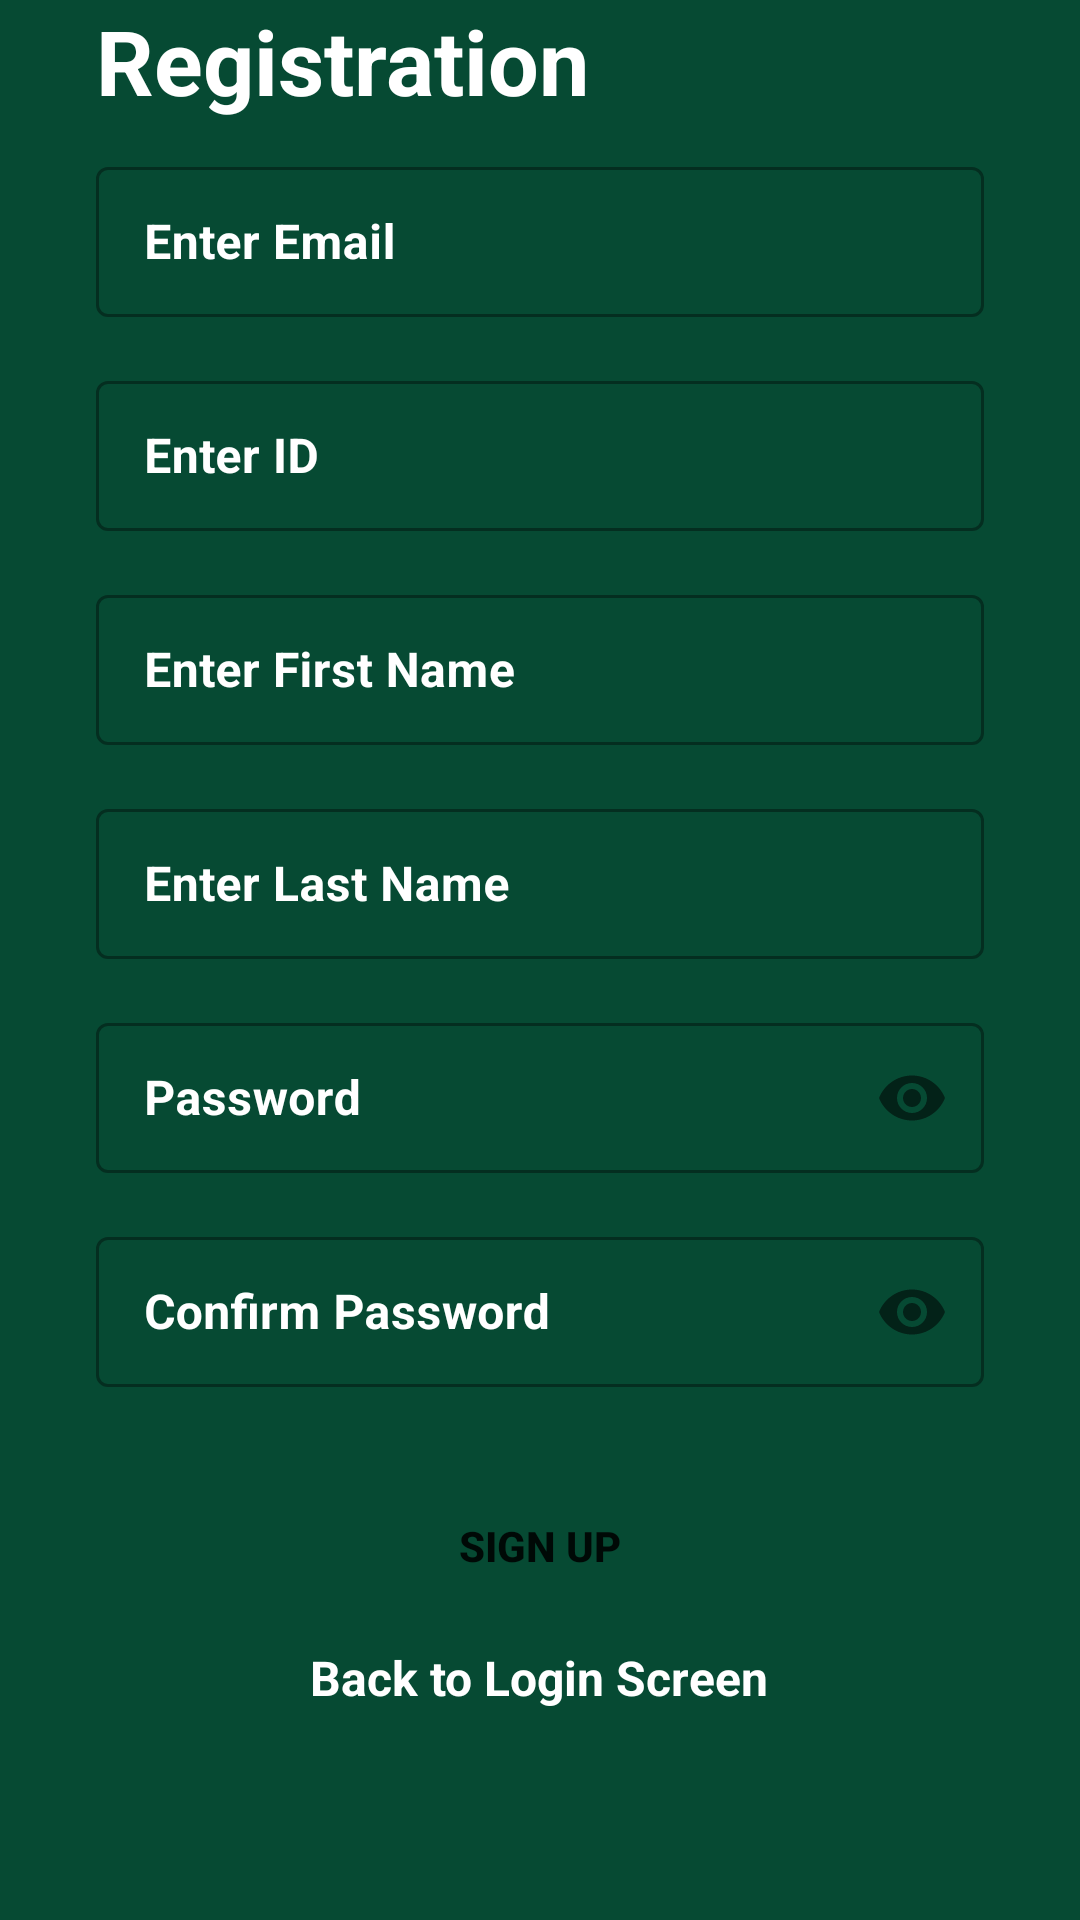

Layout XML and referenced resources for this Android screen:
<!-- AndroidManifest.xml: application theme Theme.Ride4U -->
<!-- res/layout/activity_register2.xml -->
<?xml version="1.0" encoding="utf-8"?>
<androidx.constraintlayout.widget.ConstraintLayout xmlns:android="http://schemas.android.com/apk/res/android"
    xmlns:app="http://schemas.android.com/apk/res-auto"
    xmlns:tools="http://schemas.android.com/tools"
    android:layout_width="match_parent"
    android:layout_height="match_parent"
    android:background="#064A33">


    <TextView
        android:id="@+id/textView2"
        android:layout_width="wrap_content"
        android:layout_height="wrap_content"
        android:layout_marginStart="32dp"
        android:text="Registration"
        android:textColor="@color/white"
        android:textSize="30sp"
        android:textStyle="bold"
        app:layout_constraintStart_toStartOf="parent"
        tools:ignore="MissingConstraints" />

    <com.google.android.material.textfield.TextInputLayout
        android:id="@+id/email"
        style="@style/Widget.MaterialComponents.TextInputLayout.OutlinedBox"
        android:layout_width="0dp"
        android:layout_height="wrap_content"
        android:maxEms="10"
        android:minEms="10"
        app:layout_constraintEnd_toEndOf="parent"
        app:layout_constraintStart_toStartOf="parent"
        app:layout_constraintTop_toBottomOf="@+id/textView2"
        android:textColorHint="@color/white"
        app:hintAnimationEnabled="false"
        android:layout_marginTop="10dp"
        >

        <com.google.android.material.textfield.TextInputEditText
            android:layout_width="match_parent"
            android:layout_height="50dp"
            android:layout_marginStart="32dp"
            android:layout_marginEnd="32dp"
            android:background="@drawable/edittext_background"
            android:hint="Enter Email"
            android:textAlignment="center"
            android:textColor="#ffffff"
            android:textColorHint="#ffffff"
            android:textStyle="bold"
            android:inputType="textEmailAddress"/>
    </com.google.android.material.textfield.TextInputLayout>

    <com.google.android.material.textfield.TextInputLayout
        android:id="@+id/history_"
        style="@style/Widget.MaterialComponents.TextInputLayout.OutlinedBox"
        android:layout_width="0dp"
        android:layout_height="wrap_content"
        android:maxEms="10"
        android:minEms="10"
        android:textColorHint="@color/white"
        app:layout_constraintEnd_toEndOf="@+id/email"
        app:layout_constraintHorizontal_bias="0.0"
        app:layout_constraintStart_toStartOf="parent"
        app:layout_constraintTop_toBottomOf="@+id/email"
        app:hintAnimationEnabled="false"
        android:layout_marginTop="16dp">

        <com.google.android.material.textfield.TextInputEditText
            android:layout_width="match_parent"
            android:layout_height="50dp"
            android:layout_marginStart="32dp"
            android:layout_marginEnd="32dp"
            android:background="@drawable/edittext_background"
            android:hint="Enter ID"
            android:textAlignment="center"
            android:textColor="#ffffff"
            android:textColorHint="#ffffff"
            android:textStyle="bold" />
    </com.google.android.material.textfield.TextInputLayout>

    <com.google.android.material.textfield.TextInputLayout
        android:id="@+id/firstname"
        style="@style/Widget.MaterialComponents.TextInputLayout.OutlinedBox"
        android:layout_width="0dp"
        android:layout_height="wrap_content"
        android:maxEms="10"
        android:minEms="10"
        android:textColorHint="@color/white"
        app:layout_constraintEnd_toEndOf="@+id/history_"
        app:layout_constraintHorizontal_bias="0.0"
        app:layout_constraintStart_toStartOf="parent"
        app:layout_constraintTop_toBottomOf="@+id/history_"
        app:hintAnimationEnabled="false"
        android:layout_marginTop="16dp">

        <com.google.android.material.textfield.TextInputEditText
            android:layout_width="match_parent"
            android:layout_height="50dp"
            android:layout_marginStart="32dp"
            android:layout_marginEnd="32dp"
            android:background="@drawable/edittext_background"
            android:hint="Enter First Name"
            android:textAlignment="center"
            android:textColor="#ffffff"
            android:textColorHint="#ffffff"
            android:textStyle="bold"
            app:layout_constraintTop_toBottomOf="@+id/history_"
            tools:layout_editor_absoluteX="0dp" />
    </com.google.android.material.textfield.TextInputLayout>

    <com.google.android.material.textfield.TextInputLayout
        android:id="@+id/lastname"
        style="@style/Widget.MaterialComponents.TextInputLayout.OutlinedBox"
        android:layout_width="0dp"
        android:layout_height="wrap_content"
        android:maxEms="10"
        android:minEms="10"
        android:textColorHint="@color/white"
        app:layout_constraintEnd_toEndOf="@+id/firstname"
        app:layout_constraintHorizontal_bias="0.0"
        app:layout_constraintStart_toStartOf="parent"
        app:layout_constraintTop_toBottomOf="@+id/firstname"
        app:hintAnimationEnabled="false"
        android:layout_marginTop="16dp">

        <com.google.android.material.textfield.TextInputEditText
            android:layout_width="match_parent"
            android:layout_height="50dp"
            android:layout_marginStart="32dp"
            android:layout_marginEnd="32dp"
            android:background="@drawable/edittext_background"
            android:hint="Enter Last Name"
            android:textAlignment="center"
            android:textColor="#ffffff"
            android:textColorHint="#ffffff"
            android:textStyle="bold"
            app:layout_constraintTop_toBottomOf="@+id/firstname"
            tools:layout_editor_absoluteX="0dp" />
    </com.google.android.material.textfield.TextInputLayout>

    <com.google.android.material.textfield.TextInputLayout
        android:id="@+id/password"
        style="@style/Widget.MaterialComponents.TextInputLayout.OutlinedBox"
        android:layout_width="0dp"
        android:layout_height="wrap_content"
        android:maxEms="10"
        android:minEms="10"
        android:textColorHint="@color/white"
        app:layout_constraintEnd_toEndOf="@+id/lastname"
        app:layout_constraintHorizontal_bias="0.0"
        app:layout_constraintStart_toStartOf="parent"
        app:layout_constraintTop_toBottomOf="@+id/lastname"
        app:hintAnimationEnabled="false"
        android:layout_marginTop="16dp"
        app:passwordToggleEnabled="true">

        <com.google.android.material.textfield.TextInputEditText
            android:layout_width="match_parent"
            android:layout_height="50dp"
            android:layout_marginStart="32dp"
            android:layout_marginEnd="32dp"
            android:background="@drawable/edittext_background"
            android:hint="Password"
            android:inputType="textPassword"
            android:textAlignment="center"
            android:textColor="#ffffff"
            android:textColorHint="#ffffff"
            android:textStyle="bold" />
    </com.google.android.material.textfield.TextInputLayout>

    <com.google.android.material.textfield.TextInputLayout
        android:id="@+id/confirmPassword"
        style="@style/Widget.MaterialComponents.TextInputLayout.OutlinedBox"
        android:layout_width="0dp"
        android:layout_height="wrap_content"
        android:maxEms="10"
        android:minEms="10"
        android:textColorHint="@color/white"
        app:layout_constraintEnd_toEndOf="@+id/password"
        app:layout_constraintHorizontal_bias="0.0"
        app:layout_constraintStart_toStartOf="parent"
        app:layout_constraintTop_toBottomOf="@+id/password"
        app:hintAnimationEnabled="false"
        android:layout_marginTop="16dp"
        app:passwordToggleEnabled="true">

        <com.google.android.material.textfield.TextInputEditText
            android:layout_width="match_parent"
            android:layout_height="50dp"
            android:layout_marginStart="32dp"
            android:layout_marginEnd="32dp"
            android:background="@drawable/edittext_background"
            android:hint="Confirm Password"
            android:inputType="textPassword"
            android:textAlignment="center"
            android:textColor="#ffffff"
            android:textColorHint="#ffffff"
            android:textStyle="bold" />
    </com.google.android.material.textfield.TextInputLayout>

    <androidx.appcompat.widget.AppCompatButton
        android:id="@+id/signUpBtn"
        android:layout_width="0dp"
        android:layout_height="50dp"
        android:layout_marginStart="100dp"
        android:layout_marginTop="28dp"
        android:layout_marginEnd="100dp"
        android:background="@drawable/background_button2"
        android:text="Sign Up"
        android:textStyle="bold"
        app:layout_constraintEnd_toEndOf="parent"
        app:layout_constraintHorizontal_bias="0.0"
        app:layout_constraintStart_toStartOf="@+id/history_"
        app:layout_constraintTop_toBottomOf="@+id/confirmPassword" />


    <TextView
        android:id="@+id/backToLoginBtn"
        android:layout_width="wrap_content"
        android:layout_height="wrap_content"
        android:layout_marginTop="8dp"
        android:clickable="true"
        android:contextClickable="true"
        android:text="Back to Login Screen"
        android:textColor="#ffffff"
        android:textSize="16dp"
        android:textStyle="bold"
        app:layout_constraintEnd_toEndOf="@+id/history_"
        app:layout_constraintHorizontal_bias="0.498"
        app:layout_constraintStart_toStartOf="@+id/history_"
        app:layout_constraintTop_toBottomOf="@+id/signUpBtn" />
    >
</androidx.constraintlayout.widget.ConstraintLayout>
<!-- resources referenced by this layout -->
<resources>
  <color name="white">#FFFFFFFF</color>
  <style name="Theme.Ride4U" parent="Theme.MaterialComponents.DayNight.NoActionBar">
          
          <item name="colorPrimary">@color/green</item>
          <item name="colorPrimaryVariant">@color/black</item>
          <item name="colorOnPrimary">@color/black</item>
          
          <item name="colorSecondary">@color/backgroundColor</item>
          <item name="colorSecondaryVariant">@color/teal_700</item>
          <item name="colorOnSecondary">@color/black</item>
          
          <item name="android:statusBarColor">?attr/colorPrimaryVariant</item>
          
      </style>
  <color name="green">#064A33</color>
  <color name="black">#FF000000</color>
  <color name="backgroundColor">#363434</color>
  <color name="teal_700">#FF018786</color>
</resources>
